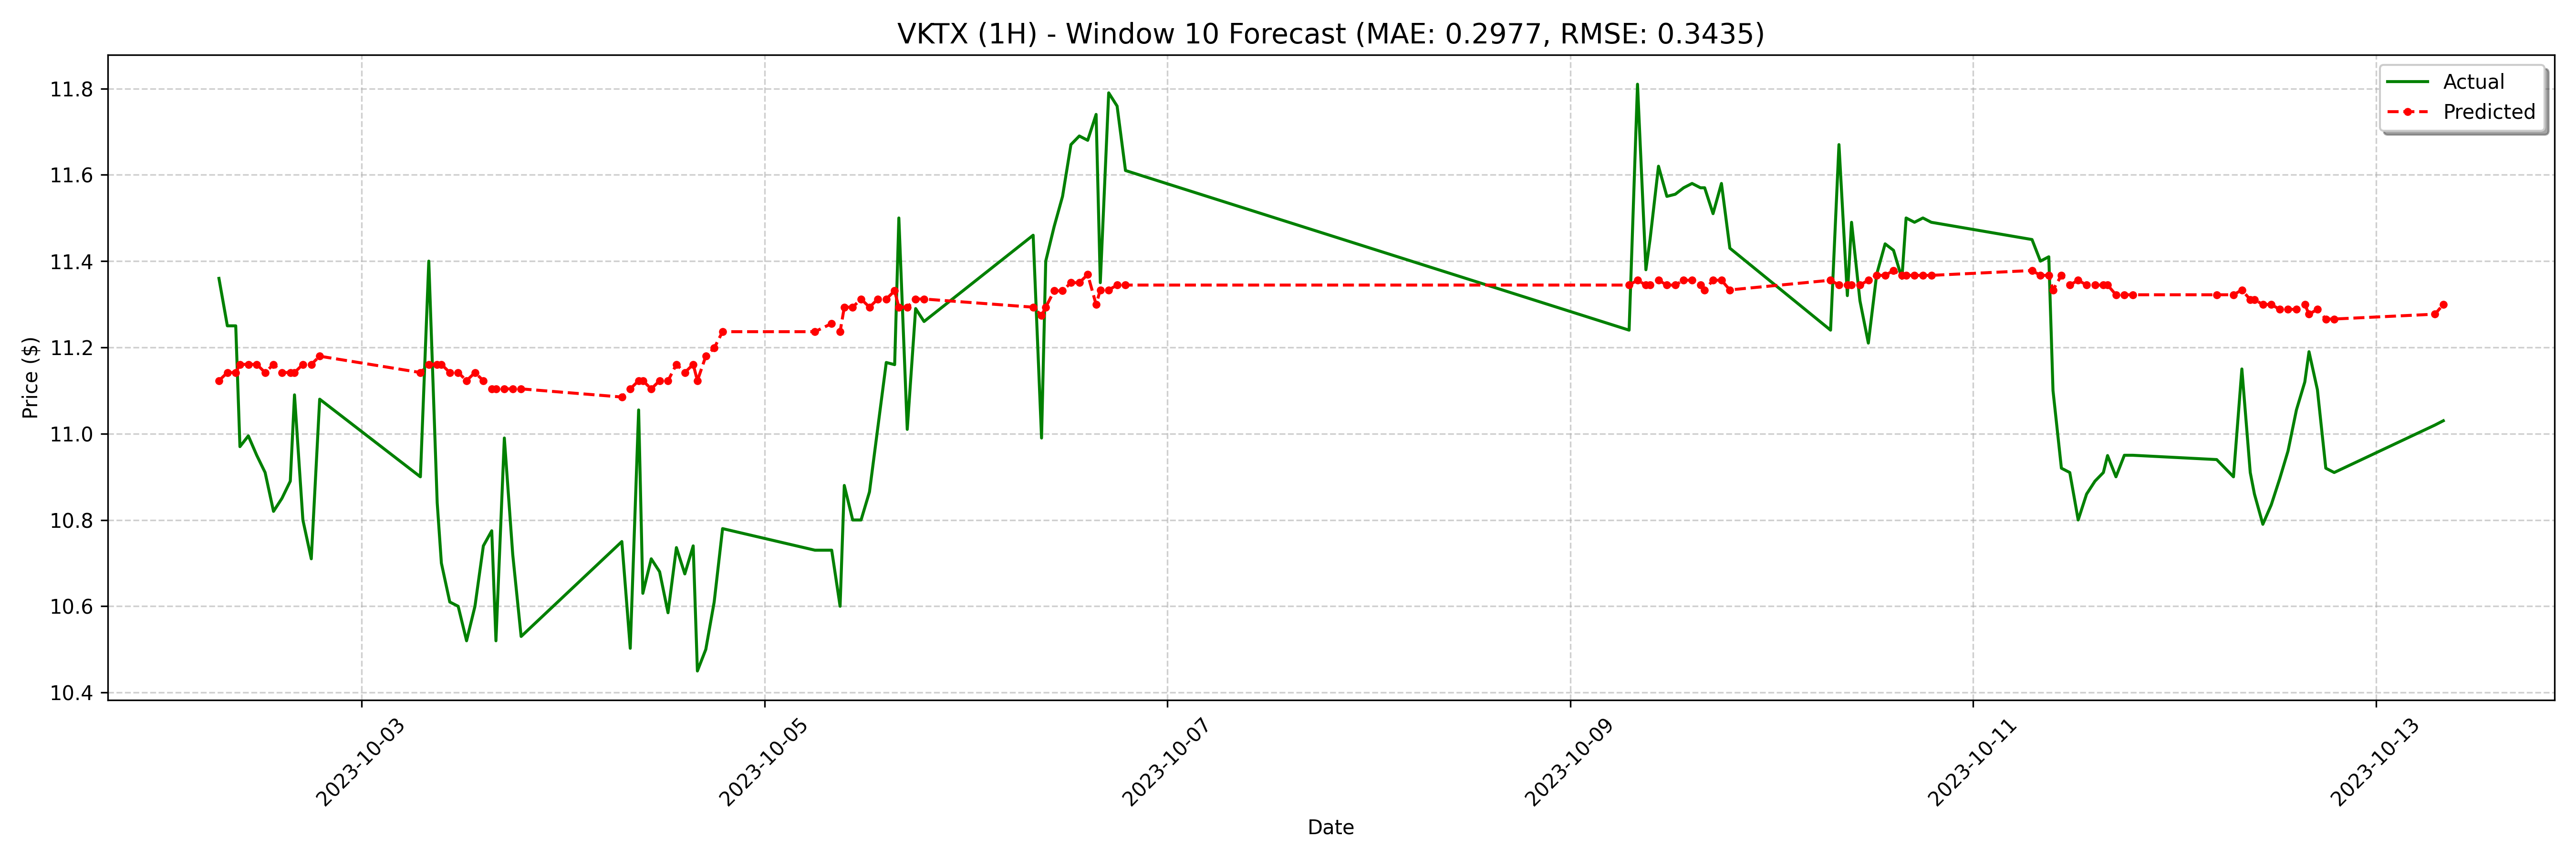

Values plotted in this chart, from the file beside it:
date, actual, forecast
2023-10-02 07:00:00-04:00, 11.36, 11.12
2023-10-02 08:00:00-04:00, 11.25, 11.14
2023-10-02 09:00:00-04:00, 11.25, 11.14
2023-10-02 09:30:00-04:00, 10.97, 11.16
2023-10-02 10:30:00-04:00, 10.99, 11.16
2023-10-02 11:30:00-04:00, 10.95, 11.16
2023-10-02 12:30:00-04:00, 10.91, 11.14
2023-10-02 13:30:00-04:00, 10.82, 11.16
2023-10-02 14:30:00-04:00, 10.85, 11.14
2023-10-02 15:30:00-04:00, 10.89, 11.14
2023-10-02 16:00:00-04:00, 11.09, 11.14
2023-10-02 17:00:00-04:00, 10.8, 11.16
2023-10-02 18:00:00-04:00, 10.71, 11.16
2023-10-02 19:00:00-04:00, 11.08, 11.18
2023-10-03 07:00:00-04:00, 10.9, 11.14
2023-10-03 08:00:00-04:00, 11.4, 11.16
2023-10-03 09:00:00-04:00, 10.84, 11.16
2023-10-03 09:30:00-04:00, 10.7, 11.16
2023-10-03 10:30:00-04:00, 10.61, 11.14
2023-10-03 11:30:00-04:00, 10.6, 11.14
2023-10-03 12:30:00-04:00, 10.52, 11.12
2023-10-03 13:30:00-04:00, 10.6, 11.14
2023-10-03 14:30:00-04:00, 10.74, 11.12
2023-10-03 15:30:00-04:00, 10.78, 11.1
2023-10-03 16:00:00-04:00, 10.52, 11.1
2023-10-03 17:00:00-04:00, 10.99, 11.1
2023-10-03 18:00:00-04:00, 10.72, 11.1
2023-10-03 19:00:00-04:00, 10.53, 11.1
2023-10-04 07:00:00-04:00, 10.75, 11.08
2023-10-04 08:00:00-04:00, 10.5, 11.1
2023-10-04 09:00:00-04:00, 11.05, 11.12
2023-10-04 09:30:00-04:00, 10.63, 11.12
2023-10-04 10:30:00-04:00, 10.71, 11.1
2023-10-04 11:30:00-04:00, 10.68, 11.12
2023-10-04 12:30:00-04:00, 10.59, 11.12
2023-10-04 13:30:00-04:00, 10.74, 11.16
2023-10-04 14:30:00-04:00, 10.68, 11.14
2023-10-04 15:30:00-04:00, 10.74, 11.16
2023-10-04 16:00:00-04:00, 10.45, 11.12
2023-10-04 17:00:00-04:00, 10.5, 11.18
2023-10-04 18:00:00-04:00, 10.61, 11.2
2023-10-04 19:00:00-04:00, 10.78, 11.24
2023-10-05 06:00:00-04:00, 10.73, 11.24
2023-10-05 08:00:00-04:00, 10.73, 11.26
2023-10-05 09:00:00-04:00, 10.6, 11.24
2023-10-05 09:30:00-04:00, 10.88, 11.29
2023-10-05 10:30:00-04:00, 10.8, 11.29
2023-10-05 11:30:00-04:00, 10.8, 11.31
2023-10-05 12:30:00-04:00, 10.87, 11.29
2023-10-05 13:30:00-04:00, 11.02, 11.31
2023-10-05 14:30:00-04:00, 11.16, 11.31
2023-10-05 15:30:00-04:00, 11.16, 11.33
2023-10-05 16:00:00-04:00, 11.5, 11.29
2023-10-05 17:00:00-04:00, 11.01, 11.29
2023-10-05 18:00:00-04:00, 11.29, 11.31
2023-10-05 19:00:00-04:00, 11.26, 11.31
2023-10-06 08:00:00-04:00, 11.46, 11.29
2023-10-06 09:00:00-04:00, 10.99, 11.27
2023-10-06 09:30:00-04:00, 11.4, 11.29
2023-10-06 10:30:00-04:00, 11.48, 11.33
... 68 more rows
